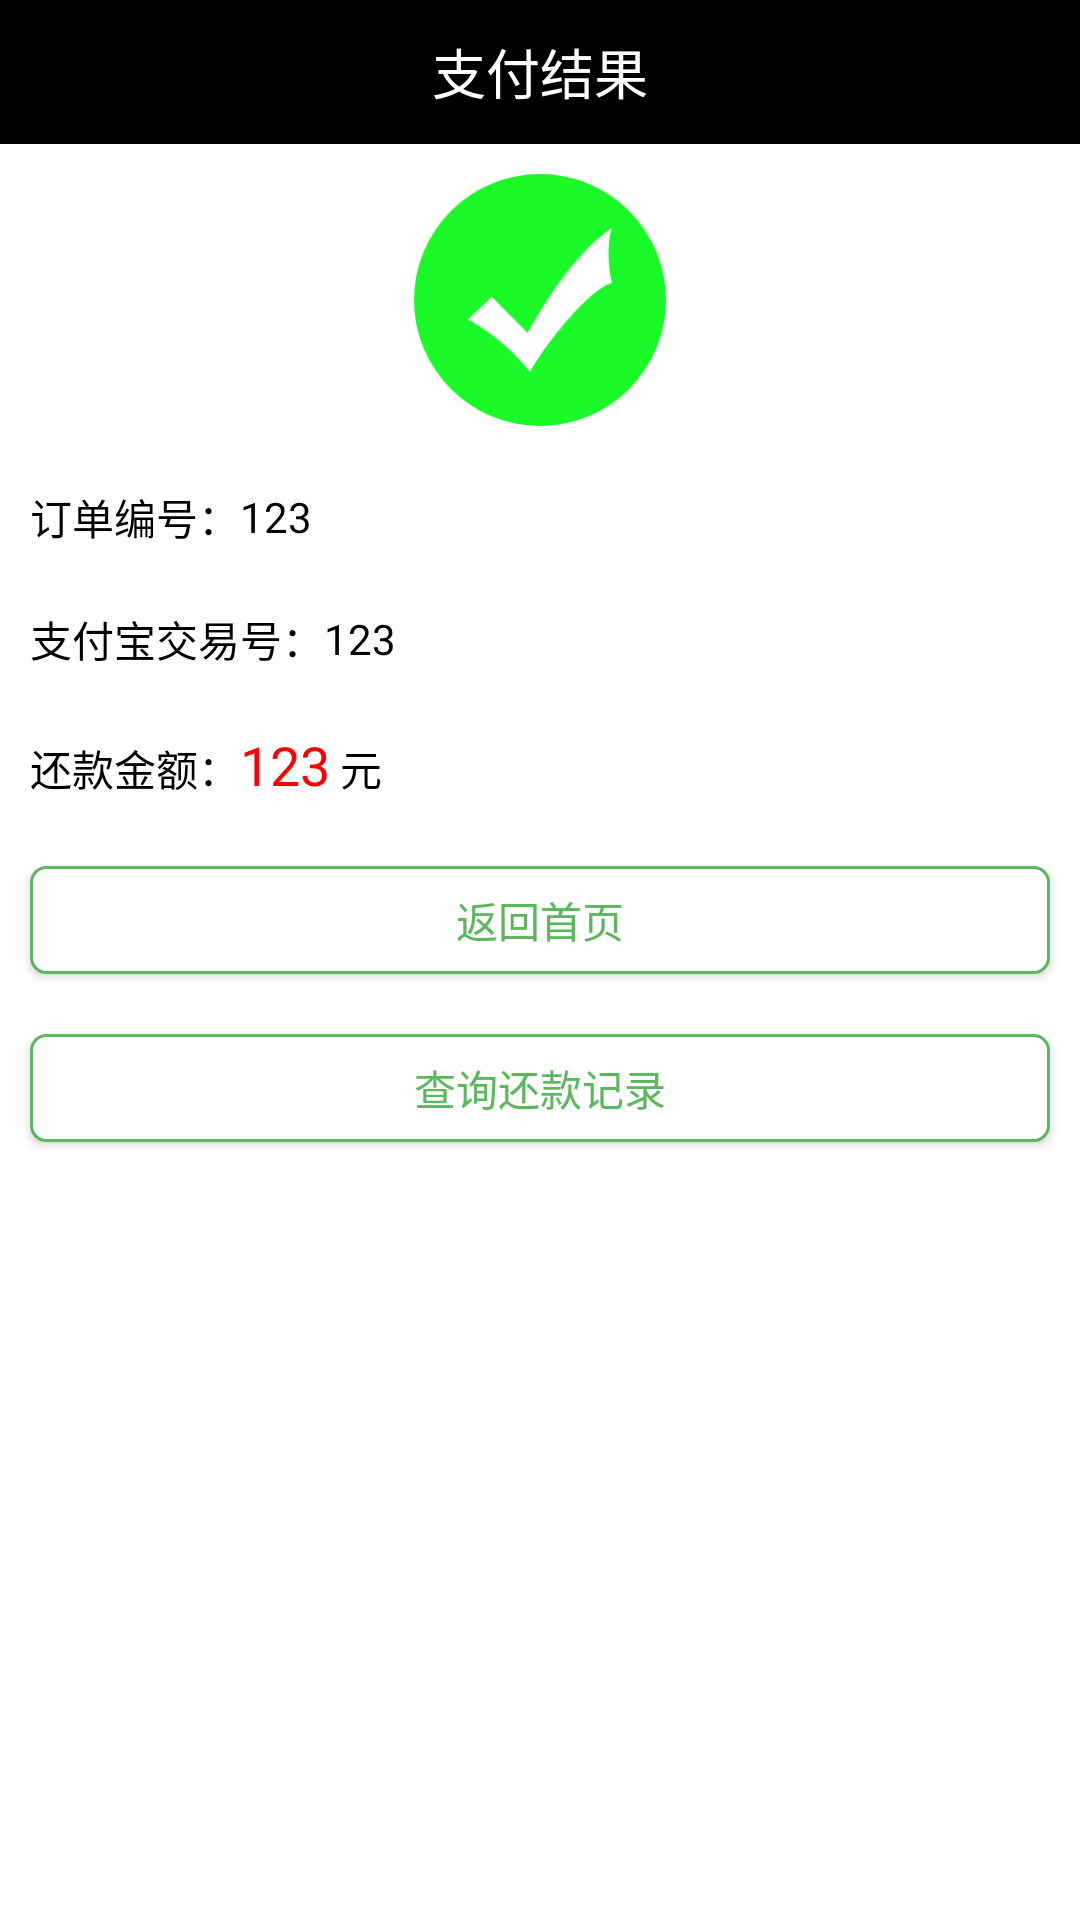

Android layout source for this screen:
<!-- AndroidManifest.xml: application theme AppTheme -->
<!-- res/layout/activity_payreturn.xml -->
<?xml version="1.0" encoding="utf-8"?>
<LinearLayout xmlns:android="http://schemas.android.com/apk/res/android"
    android:layout_width="match_parent"
    android:layout_height="match_parent"
    android:orientation="vertical"
    android:background="#fff">

    <RelativeLayout
        android:layout_width="match_parent"
        android:layout_height="48dp"
        android:background="#000">

        <TextView
            android:layout_width="wrap_content"
            android:layout_height="wrap_content"
            android:layout_centerHorizontal="true"
            android:layout_centerVertical="true"
            android:text="支付结果"
            android:textColor="#fff"
            android:textSize="18dp" />

    </RelativeLayout>

    <RelativeLayout
        android:layout_width="match_parent"
        android:layout_height="wrap_content"
        android:gravity="center"
        android:padding="10dp">

        <ImageView
            android:layout_width="84dp"
            android:layout_height="84dp"
            android:src="@mipmap/ic_success" />

    </RelativeLayout>

    <LinearLayout
        android:layout_width="match_parent"
        android:layout_height="wrap_content"
        android:gravity="center|left"
        android:orientation="horizontal"
        android:padding="10dp">

        <TextView
            android:layout_width="wrap_content"
            android:layout_height="wrap_content"
            android:text="订单编号："
            android:textColor="#000"
            android:textSize="14dp" />

        <TextView
            android:id="@+id/tvPROrdersn"
            android:layout_width="wrap_content"
            android:layout_height="wrap_content"
            android:text="123"
            android:textColor="#000"
            android:textSize="14dp" />

    </LinearLayout>

    <LinearLayout
        android:layout_width="match_parent"
        android:layout_height="wrap_content"
        android:gravity="center|left"
        android:orientation="horizontal"
        android:padding="10dp">

        <TextView
            android:layout_width="wrap_content"
            android:layout_height="wrap_content"
            android:text="支付宝交易号："
            android:textColor="#000"
            android:textSize="14dp" />

        <TextView
            android:id="@+id/tvZOrdersn"
            android:layout_width="wrap_content"
            android:layout_height="wrap_content"
            android:text="123"
            android:textColor="#000"
            android:textSize="14dp" />

    </LinearLayout>

    <LinearLayout
        android:layout_width="match_parent"
        android:layout_height="wrap_content"
        android:gravity="center|left"
        android:orientation="horizontal"
        android:padding="10dp">

        <TextView
            android:layout_width="wrap_content"
            android:layout_height="wrap_content"
            android:text="还款金额："
            android:textColor="#000"
            android:textSize="14dp" />

        <TextView
            android:id="@+id/tvPRMoney"
            android:layout_width="wrap_content"
            android:layout_height="wrap_content"
            android:layout_marginBottom="3px"
            android:text="123"
            android:textColor="#ff0000"
            android:textSize="18dp" />

        <TextView
            android:layout_width="wrap_content"
            android:layout_height="wrap_content"
            android:text=" 元"
            android:textColor="#000"
            android:textSize="14dp" />

    </LinearLayout>

    <Button
        android:id="@+id/butGoShouYe"
        android:layout_width="match_parent"
        android:layout_height="36dp"
        android:layout_margin="10dp"
        android:background="@drawable/kuang_green2"
        android:text="返回首页"
        android:textColor="#5CB85C" />

    <Button
        android:id="@+id/butGoSeeRecord"
        android:layout_width="match_parent"
        android:layout_height="36dp"
        android:layout_margin="10dp"
        android:background="@drawable/kuang_green2"
        android:text="查询还款记录"
        android:textColor="#5CB85C" />


</LinearLayout>
<!-- resources referenced by this layout -->
<resources>
  <!-- drawable kuang_green2 (drawable) -->
  <?xml version="1.0" encoding="utf-8"?>
  <shape xmlns:android="http://schemas.android.com/apk/res/android">
      <solid android:color="#ffffff" />
  
      
      <stroke
          android:width="1dp"
          android:color="#5CB85C" />
      
      <corners
          android:bottomLeftRadius="5dip"
          android:bottomRightRadius="5dip"
          android:topLeftRadius="5dip"
          android:topRightRadius="5dip" />
  
  </shape>
  <!-- mipmap ic_success: png bitmap (mipmap-mdpi, 10999 bytes) -->
  <style name="AppTheme" parent="Theme.AppCompat.Light.DarkActionBar">
          
          <item name="colorPrimary">@color/colorPrimary</item>
          <item name="colorPrimaryDark">@color/colorPrimaryDark</item>
          <item name="colorAccent">@color/colorAccent</item>
  
          
          <item name="windowActionBar">false</item>
          
          <item name="windowNoTitle">true</item>
      </style>
  <!-- not gathered from this repository: default colours our renderer supplied (Android Studio template values) -->
  <color name="colorPrimary">#FF6200EE</color>
  <color name="colorPrimaryDark">#FF3700B3</color>
  <color name="colorAccent">#FF03DAC5</color>
</resources>
